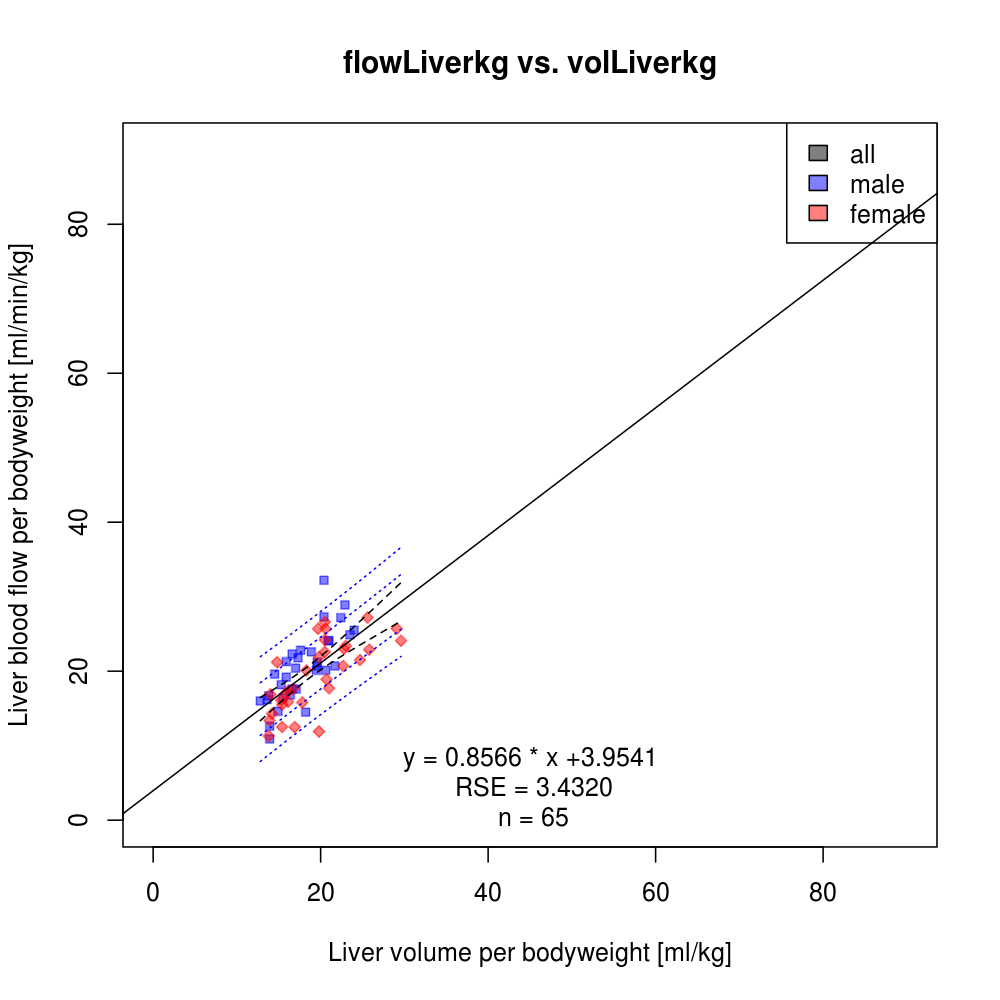

The file beside this chart, header and first rows:
study	gender	volLiverkg	flowLiverkg	dtype
wyn1989	female	20.5	24.2	individual
wyn1989	male	17.3	21.8	individual
wyn1989	male	16.6	22.3	individual
wyn1989	female	20.6	25.7	individual
wyn1989	male	20.4	27.3	individual
wyn1989	female	25.6	27.2	individual
wyn1989	male	19.6	20.7	individual
wyn1989	female	29.1	25.7	individual
wyn1989	male	21	24.1	individual
wyn1989	male	21.7	20.7	individual
wyn1989	male	20.4	32.2	individual
wyn1989	female	19.8	21.9	individual
wyn1989	male	15.9	21.3	individual
wyn1989	female	19.7	25.7	individual
wyn1989	female	29.6	24.1	individual
wyn1989	female	23	23.4	individual
wyn1989	female	18.3	20.1	individual
wyn1989	male	20.6	20.1	individual
wyn1989	female	25.8	22.9	individual
wyn1989	male	20.9	24.1	individual
wyn1989	male	23.5	24.9	individual
wyn1989	female	20.5	26.6	individual
wyn1989	female	24.7	21.5	individual
wyn1989	male	22.9	28.9	individual
wyn1989	male	17.6	22.8	individual
wyn1989	male	24	25.5	individual
wyn1989	female	14.8	21.2	individual
wyn1989	female	20.5	22.6	individual
wyn1989	female	22.8	23	individual
wyn1989	male	17	20.4	individual
wyn1989	male	15.3	18.2	individual
wyn1989	female	20.7	18.9	individual
wyn1989	female	14	16.9	individual
wyn1989	male	18.9	22.6	individual
wyn1989	female	21	17.7	individual
wyn1989	female	22.7	20.7	individual
wyn1989	female	15.4	15.5	individual
wyn1989	male	22.4	27.2	individual
wyn1989	male	16.6	17.6	individual
wyn1989	male	19.6	21.2	individual
wyn1989	male	15.5	16.4	individual
wyn1989	female	15.4	12.5	individual
wyn1989	female	15.8	17	individual
wyn1989	female	16.1	15.9	individual
wyn1989	male	14.5	19.6	individual
wyn1989	female	19.8	11.9	individual
wyn1989	female	16.7	17.6	individual
wyn1989	male	12.8	16	individual
wyn1989	male	13.6	16.2	individual
wyn1989	male	18.2	14.5	individual
wyn1989	male	19.5	20.1	individual
wyn1989	male	13.9	12.6	individual
wyn1989	female	16.1	17.3	individual
wyn1989	male	17.1	17.6	individual
wyn1989	male	16.4	16.8	individual
wyn1989	female	15.3	16.1	individual
wyn1989	female	17.8	15.8	individual
wyn1989	female	13.9	13.4	individual
wyn1989	male	14.9	14.6	individual
wyn1989	female	13.8	11.3	individual
... 5 more rows
